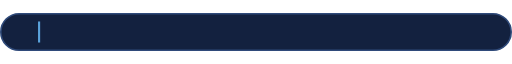
t = 0.00 s
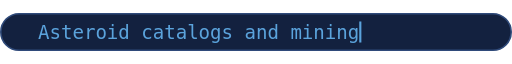
t = 1.70 s
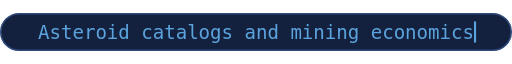
t = 3.32 s
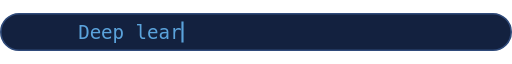
t = 5.00 s
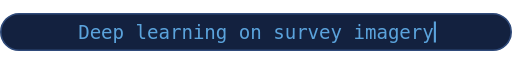
t = 6.74 s
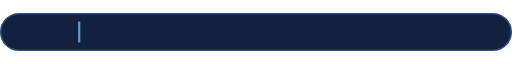
t = 8.47 s

The animated SVG that drew these frames (rendered in a browser with its animation timeline set to each time). Animation: 9 SMIL elements (animate=9); frames cover the first 8.47 s, repeats indefinitely.

<svg xmlns="http://www.w3.org/2000/svg" viewBox="0 0 482 36" width="482" height="36" role="img" aria-label="Asteroid catalogs and mining economics. Deep learning on survey imagery. Orbit simulation in pure Python.">
<defs>
<clipPath id="c0"><rect x="35.8" y="0" width="0" height="36"><animate attributeName="width" dur="12.45s" repeatCount="indefinite" calcMode="discrete" keyTimes="0;0.0048;0.0096;0.0145;0.0193;0.0241;0.0289;0.0337;0.0386;0.0434;0.0482;0.0530;0.0578;0.0627;0.0675;0.0723;0.0771;0.0819;0.0867;0.0916;0.0964;0.1012;0.1060;0.1108;0.1157;0.1205;0.1253;0.1301;0.1349;0.1398;0.1446;0.1494;0.1542;0.1590;0.1639;0.1687;0.1735;0.1783;0.1831;0.3277;0.3293;1" values="0;10.8;21.6;32.4;43.2;54.0;64.8;75.6;86.4;97.2;108.0;118.8;129.6;140.4;151.2;162.0;172.8;183.6;194.4;205.2;216.0;226.8;237.6;248.4;259.2;270.0;280.8;291.6;302.4;313.2;324.0;334.8;345.6;356.4;367.2;378.0;388.8;399.6;410.4;410.4;0;0"/></rect></clipPath>
<clipPath id="c1"><rect x="73.6" y="0" width="0" height="36"><animate attributeName="width" dur="12.45s" repeatCount="indefinite" calcMode="discrete" keyTimes="0;0.3558;0.3606;0.3655;0.3703;0.3751;0.3799;0.3847;0.3896;0.3944;0.3992;0.4040;0.4088;0.4137;0.4185;0.4233;0.4281;0.4329;0.4378;0.4426;0.4474;0.4522;0.4570;0.4618;0.4667;0.4715;0.4763;0.4811;0.4859;0.4908;0.4956;0.5004;0.5052;0.6498;0.6514;1" values="0;0;10.8;21.6;32.4;43.2;54.0;64.8;75.6;86.4;97.2;108.0;118.8;129.6;140.4;151.2;162.0;172.8;183.6;194.4;205.2;216.0;226.8;237.6;248.4;259.2;270.0;280.8;291.6;302.4;313.2;324.0;334.8;334.8;0;0"/></rect></clipPath>
<clipPath id="c2"><rect x="73.6" y="0" width="0" height="36"><animate attributeName="width" dur="12.45s" repeatCount="indefinite" calcMode="discrete" keyTimes="0;0.6779;0.6827;0.6876;0.6924;0.6972;0.7020;0.7068;0.7116;0.7165;0.7213;0.7261;0.7309;0.7357;0.7406;0.7454;0.7502;0.7550;0.7598;0.7647;0.7695;0.7743;0.7791;0.7839;0.7888;0.7936;0.7984;0.8032;0.8080;0.8129;0.8177;0.8225;0.8273;0.9719;1" values="0;0;10.8;21.6;32.4;43.2;54.0;64.8;75.6;86.4;97.2;108.0;118.8;129.6;140.4;151.2;162.0;172.8;183.6;194.4;205.2;216.0;226.8;237.6;248.4;259.2;270.0;280.8;291.6;302.4;313.2;324.0;334.8;334.8;0"/></rect></clipPath>
</defs>
<rect x="0.75" y="0.75" width="480.5" height="34.5" rx="17.25" fill="#13213f" stroke="#2f4a7a" stroke-width="1.5"/>
<text x="35.8" y="24.3" clip-path="url(#c0)" fill="#5BA3DC" font-size="18" font-family="Consolas, Menlo, 'DejaVu Sans Mono', 'Courier New', monospace" textLength="410.4" lengthAdjust="spacing" xml:space="preserve">Asteroid catalogs and mining economics</text>
<rect y="8.1" width="2" height="19.8" fill="#5BA3DC" opacity="0"><animate attributeName="x" dur="12.45s" repeatCount="indefinite" calcMode="discrete" keyTimes="0;0.0048;0.0096;0.0145;0.0193;0.0241;0.0289;0.0337;0.0386;0.0434;0.0482;0.0530;0.0578;0.0627;0.0675;0.0723;0.0771;0.0819;0.0867;0.0916;0.0964;0.1012;0.1060;0.1108;0.1157;0.1205;0.1253;0.1301;0.1349;0.1398;0.1446;0.1494;0.1542;0.1590;0.1639;0.1687;0.1735;0.1783;0.1831" values="35.8;46.6;57.4;68.2;79.0;89.8;100.6;111.4;122.2;133.0;143.8;154.6;165.4;176.2;187.0;197.8;208.6;219.4;230.2;241.0;251.8;262.6;273.4;284.2;295.0;305.8;316.6;327.4;338.2;349.0;359.8;370.6;381.4;392.2;403.0;413.8;424.6;435.4;446.2"/><animate attributeName="opacity" dur="12.45s" repeatCount="indefinite" calcMode="discrete" keyTimes="0;0.3277" values="1;0"/></rect>
<text x="73.6" y="24.3" clip-path="url(#c1)" fill="#5BA3DC" font-size="18" font-family="Consolas, Menlo, 'DejaVu Sans Mono', 'Courier New', monospace" textLength="334.8" lengthAdjust="spacing" xml:space="preserve">Deep learning on survey imagery</text>
<rect y="8.1" width="2" height="19.8" fill="#5BA3DC" opacity="0"><animate attributeName="x" dur="12.45s" repeatCount="indefinite" calcMode="discrete" keyTimes="0;0.3606;0.3655;0.3703;0.3751;0.3799;0.3847;0.3896;0.3944;0.3992;0.4040;0.4088;0.4137;0.4185;0.4233;0.4281;0.4329;0.4378;0.4426;0.4474;0.4522;0.4570;0.4618;0.4667;0.4715;0.4763;0.4811;0.4859;0.4908;0.4956;0.5004;0.5052" values="73.6;84.4;95.2;106.0;116.8;127.6;138.4;149.2;160.0;170.8;181.6;192.4;203.2;214.0;224.8;235.6;246.4;257.2;268.0;278.8;289.6;300.4;311.2;322.0;332.8;343.6;354.4;365.2;376.0;386.8;397.6;408.4"/><animate attributeName="opacity" dur="12.45s" repeatCount="indefinite" calcMode="discrete" keyTimes="0;0.3558;0.6498" values="0;1;0"/></rect>
<text x="73.6" y="24.3" clip-path="url(#c2)" fill="#5BA3DC" font-size="18" font-family="Consolas, Menlo, 'DejaVu Sans Mono', 'Courier New', monospace" textLength="334.8" lengthAdjust="spacing" xml:space="preserve">Orbit simulation in pure Python</text>
<rect y="8.1" width="2" height="19.8" fill="#5BA3DC" opacity="0"><animate attributeName="x" dur="12.45s" repeatCount="indefinite" calcMode="discrete" keyTimes="0;0.6827;0.6876;0.6924;0.6972;0.7020;0.7068;0.7116;0.7165;0.7213;0.7261;0.7309;0.7357;0.7406;0.7454;0.7502;0.7550;0.7598;0.7647;0.7695;0.7743;0.7791;0.7839;0.7888;0.7936;0.7984;0.8032;0.8080;0.8129;0.8177;0.8225;0.8273" values="73.6;84.4;95.2;106.0;116.8;127.6;138.4;149.2;160.0;170.8;181.6;192.4;203.2;214.0;224.8;235.6;246.4;257.2;268.0;278.8;289.6;300.4;311.2;322.0;332.8;343.6;354.4;365.2;376.0;386.8;397.6;408.4"/><animate attributeName="opacity" dur="12.45s" repeatCount="indefinite" calcMode="discrete" keyTimes="0;0.6779;0.9719" values="0;1;0"/></rect>
</svg>
